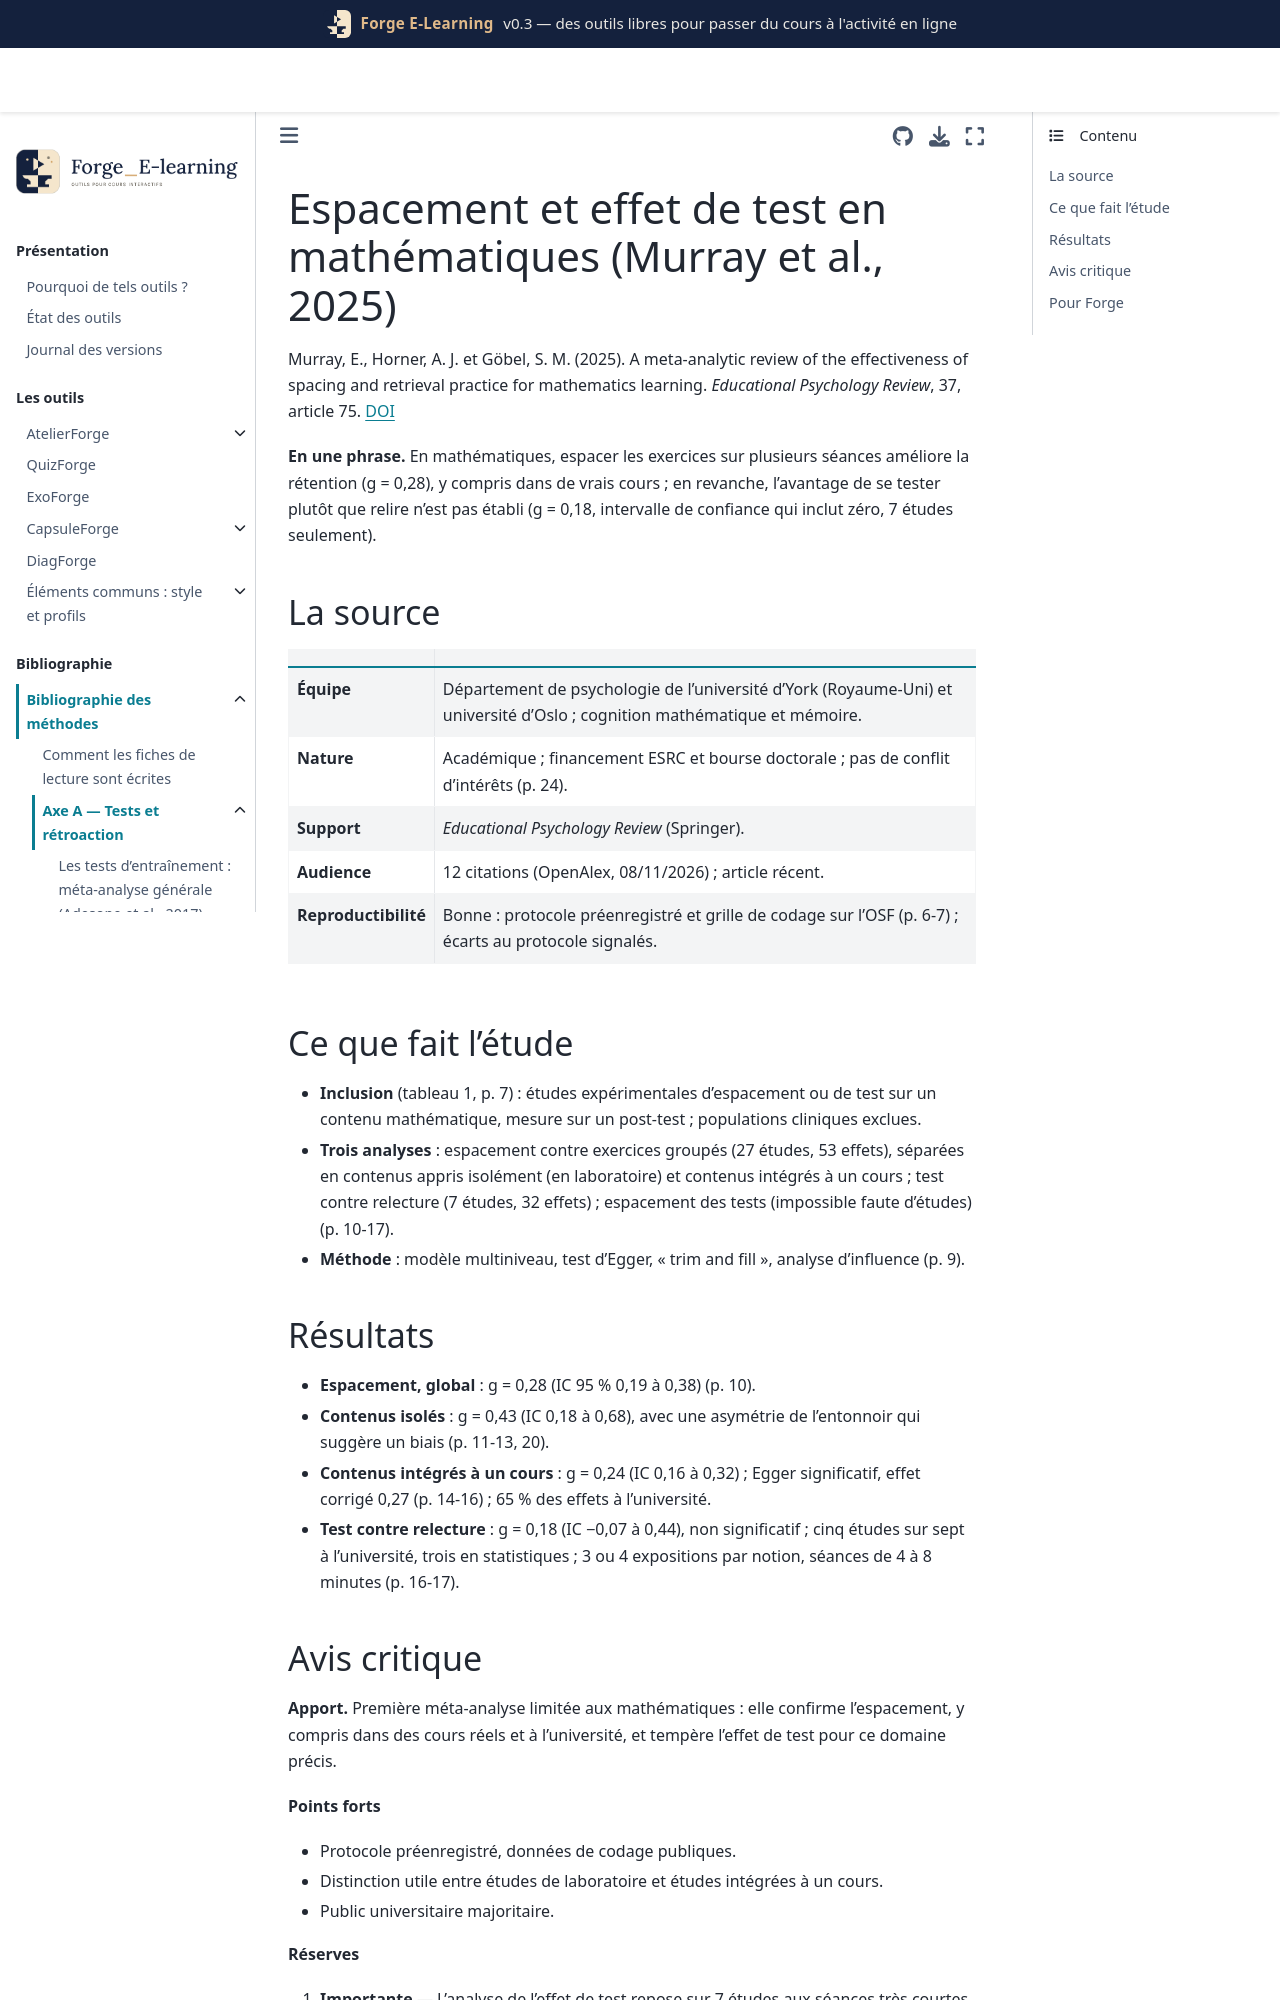

repository: Benoit2lattre/Forge_E-Learning · page: reference/A_tests_retroaction/murray2025.html · generator: jekyll

---
cle: murray2025
reference: "Murray, E., Horner, A. J. et Göbel, S. M. (2025). A meta-analytic review of the effectiveness of spacing and retrieval practice for mathematics learning. Educational Psychology Review, 37, article 75."
doi: 10.1007/s10648-025-10035-1
axe: [A1]
type_etude: méta-analyse préenregistrée (espacement 27 études ; effet de test 7 études)
public: surtout université (65 % des effets dans les études intégrées à un cours) ; mathématiques et statistiques
lecture: texte complet, 08/11/2026
regles:
  - outil: QuizForge
    regle: "répartir les exercices d'une notion sur plusieurs semaines plutôt que les concentrer après le cours"
    niveau: B
    transferabilite: forte
  - outil: ExoForge
    regle: "reprendre des exercices des chapitres précédents dans les séries suivantes (révision espacée)"
    niveau: B
    transferabilite: forte
  - outil: QuizForge
    regle: "ne pas présenter l'effet de test en mathématiques comme acquis : il reste à démontrer par rapport à la relecture"
    niveau: C
    transferabilite: forte
---

# Espacement et effet de test en mathématiques (Murray et al., 2025)

Murray, E., Horner, A. J. et Göbel, S. M. (2025). A meta-analytic review of the effectiveness of spacing and retrieval practice for mathematics learning. *Educational Psychology Review*, 37, article 75. [DOI](https://doi.org/10.1007/s10648-025-10035-1)

**En une phrase.** En mathématiques, espacer les exercices sur plusieurs séances améliore la rétention (g = 0,28), y compris dans de vrais cours ; en revanche, l'avantage de se tester plutôt que relire n'est pas établi (g = 0,18, intervalle de confiance qui inclut zéro, 7 études seulement).

## La source

| | |
| --- | --- |
| **Équipe** | Département de psychologie de l'université d'York (Royaume-Uni) et université d'Oslo ; cognition mathématique et mémoire. |
| **Nature** | Académique ; financement ESRC et bourse doctorale ; pas de conflit d'intérêts (p. 24). |
| **Support** | *Educational Psychology Review* (Springer). |
| **Audience** | 12 citations (OpenAlex, 08/11/2026) ; article récent. |
| **Reproductibilité** | Bonne : protocole préenregistré et grille de codage sur l'OSF (p. 6-7) ; écarts au protocole signalés. |

## Ce que fait l'étude

- **Inclusion** (tableau 1, p. 7) : études expérimentales d'espacement ou de test sur un contenu mathématique, mesure sur un post-test ; populations cliniques exclues.
- **Trois analyses** : espacement contre exercices groupés (27 études, 53 effets), séparées en contenus appris isolément (en laboratoire) et contenus intégrés à un cours ; test contre relecture (7 études, 32 effets) ; espacement des tests (impossible faute d'études) (p. 10-17).
- **Méthode** : modèle multiniveau, test d'Egger, « trim and fill », analyse d'influence (p. 9).

## Résultats

- **Espacement, global** : g = 0,28 (IC 95 % 0,19 à 0,38) (p. 10).
- **Contenus isolés** : g = 0,43 (IC 0,18 à 0,68), avec une asymétrie de l'entonnoir qui suggère un biais (p. 11-13, 20).
- **Contenus intégrés à un cours** : g = 0,24 (IC 0,16 à 0,32) ; Egger significatif, effet corrigé 0,27 (p. 14-16) ; 65 % des effets à l'université.
- **Test contre relecture** : g = 0,18 (IC −0,07 à 0,44), non significatif ; cinq études sur sept à l'université, trois en statistiques ; 3 ou 4 expositions par notion, séances de 4 à 8 minutes (p. 16-17).
